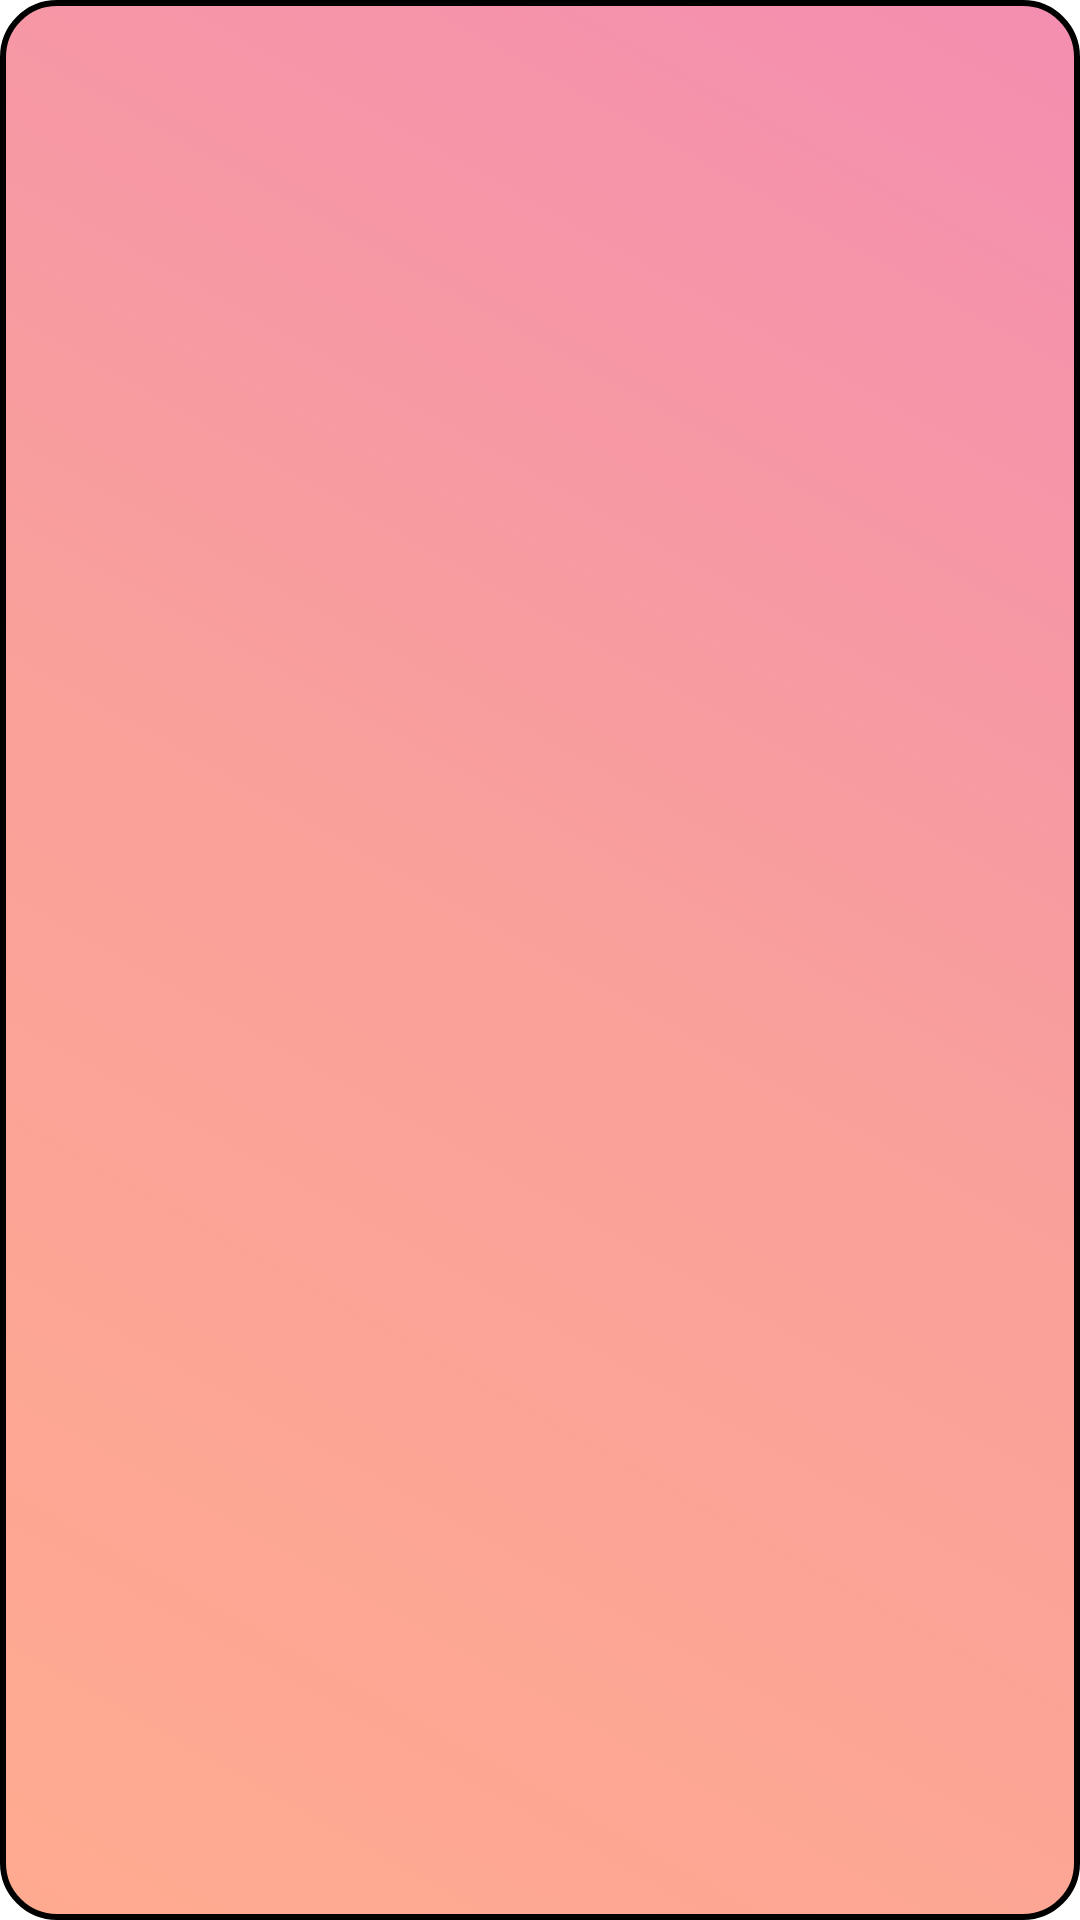

Layout XML and referenced resources for this Android screen:
<!-- AndroidManifest.xml: application theme Theme.MobileAppAs2 -->
<!-- res/layout/oldorder_item_fragment.xml -->
<?xml version="1.0" encoding="utf-8"?>
<LinearLayout xmlns:android="http://schemas.android.com/apk/res/android"
    xmlns:app="http://schemas.android.com/apk/res-auto"
    xmlns:tools="http://schemas.android.com/tools"
    android:layout_width="match_parent"
    android:layout_height="wrap_content"
    android:layout_marginBottom="10dp"
    android:layout_marginStart="10dp"
    android:layout_marginEnd="10dp"
    android:background="@drawable/background_low_alpha"
    android:orientation="vertical">

        <TextView
            android:id="@+id/datemade_OldOrder_Text"
            android:layout_width="match_parent"
            android:layout_height="wrap_content"
            android:gravity="center"
            android:paddingStart="10dp"
            android:textAlignment="viewStart"
            android:textSize="20sp" />

        <TextView
            android:id="@+id/dateupdated_OldOrder_Text"
            android:layout_width="match_parent"
            android:layout_height="wrap_content"
            android:gravity="center"
            android:paddingStart="10dp"
            android:textAlignment="viewStart"
            android:textSize="18sp" />

        <TextView
            android:id="@+id/status_OldOrder_Text"
            android:layout_width="match_parent"
            android:layout_height="wrap_content"
            android:gravity="center"
            android:paddingStart="10dp"
            android:textAlignment="viewStart"
            android:textSize="15sp" />

        <TextView
            android:id="@+id/products_OldOrder_Text"
            android:layout_width="match_parent"
            android:layout_height="wrap_content"
            android:autoText="false"
            android:gravity="center"
            android:paddingStart="10dp"
            android:textAlignment="viewStart"
            app:autoSizeTextType="none" />

        <TextView
            android:id="@+id/totalcost_OldOrder_Text"
            android:layout_width="match_parent"
            android:layout_height="wrap_content"
            android:autoText="false"
            android:gravity="center"
            android:paddingStart="10dp"
            android:paddingBottom="20dp"
            android:textAlignment="viewStart"
            android:textSize="20sp"
            app:autoSizeTextType="none" />
</LinearLayout>
<!-- resources referenced by this layout -->
<resources>
  <!-- drawable background_low_alpha (drawable) -->
  <?xml version="1.0" encoding="utf-8"?>
  <selector xmlns:android="http://schemas.android.com/apk/res/android">
      <item>
          <shape android:shape="rectangle">
              <gradient android:startColor="@color/red_05"/>
              <gradient android:centerColor="@color/orange_red_05"/>
              <gradient android:endColor="@color/light_orange_05"/>
              <gradient android:angle="225"/>
              <corners android:radius="18dp"/>
              <stroke android:width="2dp"/>
          </shape>
      </item>
  </selector>
  <style name="Theme.MobileAppAs2" parent="Theme.MaterialComponents.DayNight.DarkActionBar">
          
          <item name="colorPrimary">@color/white</item>
          <item name="colorPrimaryVariant">@color/white</item>
          <item name="colorOnPrimary">@color/white</item>
          
          <item name="colorSecondary">@color/white</item>
          <item name="colorSecondaryVariant">@color/white</item>
          <item name="colorOnSecondary">@color/white</item>
          
          <item name="android:statusBarColor">?attr/colorPrimaryVariant</item>
          
          <item name="android:actionBarStyle">@style/MyActionBar</item>
      </style>
  <color name="red_05">#80E91E63</color>
  <color name="orange_red_05">#80F44336</color>
  <color name="light_orange_05">#80FF5722</color>
  <color name="white">#FFFFFFFF</color>
  <style name="MyActionBar" parent="@android:style/Widget.Holo.Light.ActionBar">
          <item name="android:background">#C1000E</item>
          <item name="android:titleTextStyle">@style/AppTheme.ActionBar.TitleTextStyle</item>
      </style>
  <style name="AppTheme.ActionBar.TitleTextStyle" parent="@android:style/TextAppearance.StatusBar.Title">
          <item name="android:textColor">#E5ED0E</item>
      </style>
</resources>
